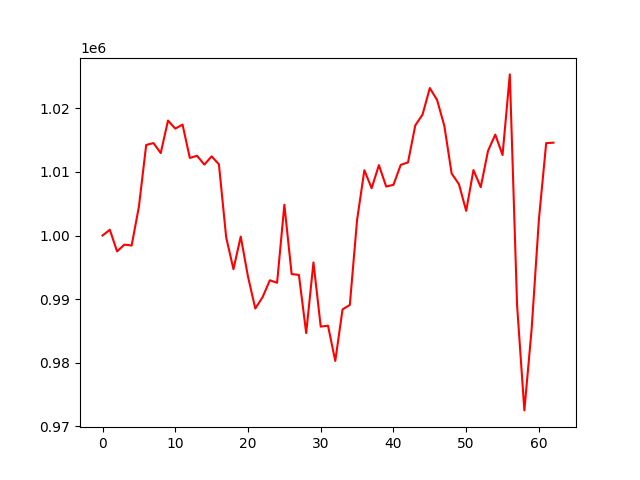

Data behind this chart, as committed beside it:
, 0
0, 1000000
1, 1000904
2, 997500
3, 998570
4, 998427
5, 1004537
6, 1014225
7, 1014524
8, 1012954
9, 1018060
10, 1016795
11, 1017428
12, 1012192
13, 1012525
14, 1011137
15, 1012438
16, 1011186
17, 999701
18, 994710
19, 999833
20, 993539
21, 988532
22, 990296
23, 992967
24, 992578
25, 1004835
26, 993943
27, 993808
28, 984674
29, 995772
30, 985686
31, 985830
32, 980292
33, 988391
34, 989090
35, 1002459
36, 1010253
37, 1007429
38, 1011060
39, 1007695
40, 1007963
41, 1011101
42, 1011486
43, 1017295
44, 1018996
45, 1023172
46, 1021293
47, 1017205
48, 1009745
49, 1008078
50, 1003875
51, 1010286
52, 1007592
53, 1013289
54, 1015858
55, 1012648
56, 1025313
57, 989005
58, 972523
59, 985310
... 3 more rows
